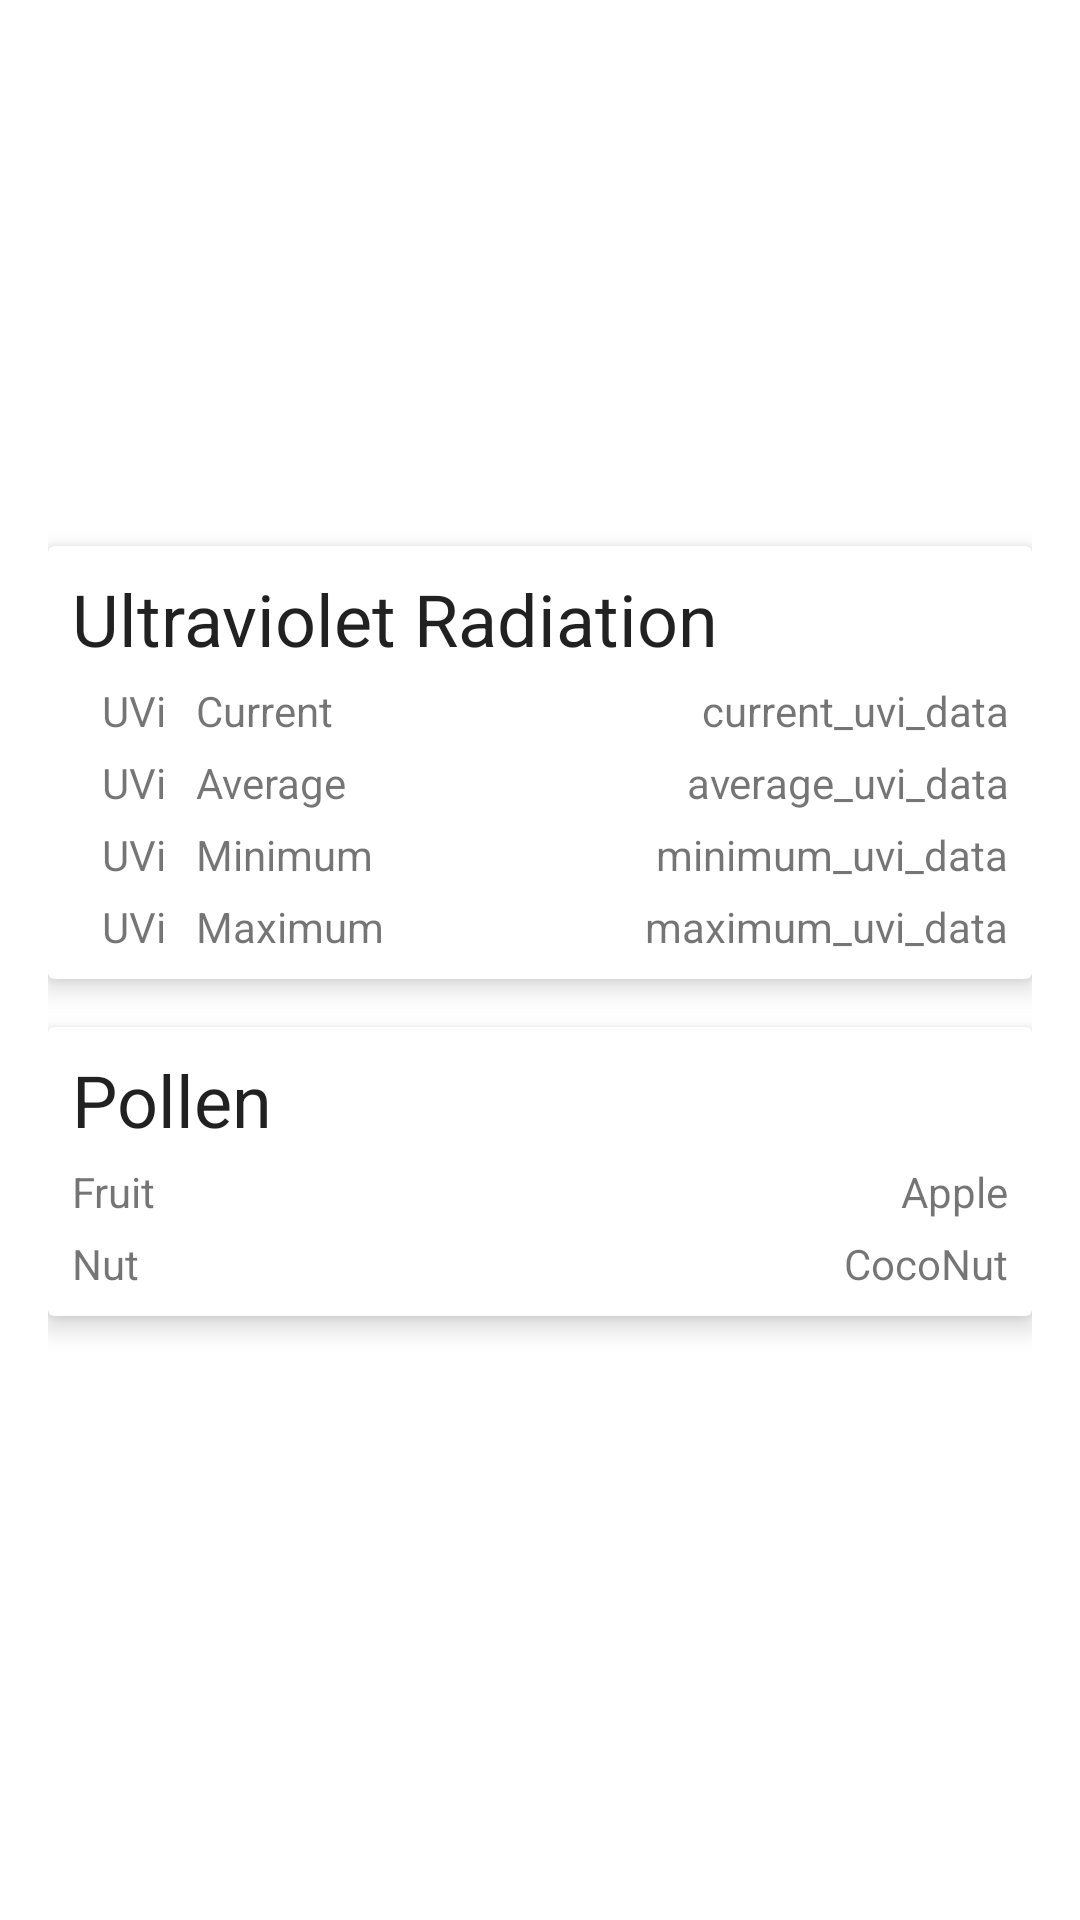

The Android layout XML behind this screen, and the referenced resources:
<!-- AndroidManifest.xml: application theme Theme.ProjectRadiation -->
<!-- res/layout/maximize_fragement.xml -->
<?xml version="1.0" encoding="utf-8"?>
<ScrollView xmlns:android="http://schemas.android.com/apk/res/android"
    xmlns:tools="http://schemas.android.com/tools"
    android:layout_width="match_parent"
    android:layout_height="match_parent"
    xmlns:app="http://schemas.android.com/apk/res-auto"
    android:orientation="vertical"
    android:padding="16dp"
    tools:context=".ui.current.MaximizeFragment">

    <LinearLayout
        android:layout_width="match_parent"
        android:layout_height="match_parent"
        android:orientation="vertical">

        <ImageView
            android:layout_width="match_parent"
            android:layout_height="150dp">

        </ImageView>

        <androidx.cardview.widget.CardView
            android:layout_width="match_parent"
            android:layout_height="wrap_content"
            android:layout_marginTop="16dp"
            app:cardElevation="5dp">

            <LinearLayout
                android:layout_width="match_parent"
                android:layout_height="match_parent"
                android:orientation="vertical"
                android:padding="8dp">

                <TextView
                    style="@style/TextAppearance.AppCompat.Headline"
                    android:layout_width="wrap_content"
                    android:layout_height="wrap_content"
                    android:text="Ultraviolet Radiation">

                </TextView>

                <TableLayout
                    android:layout_width="match_parent"
                    android:layout_height="wrap_content"
                    android:stretchColumns="2">

                    <TableRow>

                    </TableRow>

                    <TableRow>

                        <TextView
                            android:paddingStart="10dp"
                            android:paddingTop="5dp"
                            android:paddingEnd="10dp"
                            android:text="UVi" />

                        <TextView
                            android:paddingTop="5dp"
                            android:text="Current" />

                        <TextView
                            android:id="@+id/current_uvi_data"
                            android:gravity="end"
                            android:paddingTop="5dp"
                            android:text="current_uvi_data" />
                    </TableRow>

                    <TableRow>

                        <TextView
                            android:paddingStart="10dp"
                            android:paddingTop="5dp"
                            android:paddingEnd="10dp"
                            android:text="UVi" />

                        <TextView
                            android:paddingTop="5dp"
                            android:text="Average" />

                        <TextView
                            android:id="@+id/average_uvi_data"
                            android:gravity="end"
                            android:paddingTop="5dp"
                            android:text="average_uvi_data" />
                    </TableRow>

                    <TableRow>

                        <TextView
                            android:paddingStart="10dp"
                            android:paddingTop="5dp"
                            android:paddingEnd="10dp"
                            android:text="UVi" />

                        <TextView
                            android:paddingTop="5dp"
                            android:text="Minimum" />

                        <TextView
                            android:id="@+id/minimum_uvi_data"
                            android:gravity="end"
                            android:paddingTop="5dp"
                            android:text="minimum_uvi_data" />
                    </TableRow>

                    <TableRow>

                        <TextView
                            android:paddingStart="10dp"
                            android:paddingTop="5dp"
                            android:paddingEnd="10dp"
                            android:text="UVi" />

                        <TextView
                            android:paddingTop="5dp"
                            android:text="Maximum" />

                        <TextView
                            android:id="@+id/maximum_uvi_data"
                            android:gravity="end"
                            android:paddingTop="5dp"
                            android:text="maximum_uvi_data" />
                    </TableRow>

                </TableLayout>

            </LinearLayout>
        </androidx.cardview.widget.CardView>

        <androidx.cardview.widget.CardView
            android:layout_width="match_parent"
            android:layout_height="wrap_content"
            android:layout_marginTop="16dp"
            android:layout_marginBottom="16dp"
            app:cardElevation="5dp">

            <LinearLayout
                android:layout_width="match_parent"
                android:layout_height="match_parent"
                android:orientation="vertical"
                android:padding="8dp">

                <TextView
                    style="@style/TextAppearance.AppCompat.Headline"
                    android:layout_width="wrap_content"
                    android:layout_height="wrap_content"
                    android:text="Pollen">

                </TextView>

                <TableLayout
                    android:layout_width="match_parent"
                    android:layout_height="wrap_content"
                    android:stretchColumns="1">

                    <TableRow>

                        <TextView
                            android:paddingTop="5dp"
                            android:text="Fruit" />

                        <TextView
                            android:gravity="end"
                            android:paddingTop="5dp"
                            android:text="Apple" />
                    </TableRow>

                    <TableRow>

                        <TextView
                            android:paddingTop="5dp"
                            android:text="Nut" />

                        <TextView
                            android:gravity="right"
                            android:paddingTop="5dp"
                            android:text="CocoNut" />
                    </TableRow>

                </TableLayout>

            </LinearLayout>
        </androidx.cardview.widget.CardView>

    </LinearLayout>


</ScrollView>
<!-- resources referenced by this layout -->
<resources>
  <style name="Theme.ProjectRadiation" parent="Theme.MaterialComponents.DayNight.DarkActionBar">
          
          <item name="colorPrimary">@color/purple_500</item>
          <item name="colorPrimaryVariant">@color/purple_700</item>
          <item name="colorOnPrimary">@color/white</item>
          
          <item name="colorSecondary">@color/teal_200</item>
          <item name="colorSecondaryVariant">@color/teal_700</item>
          <item name="colorOnSecondary">@color/black</item>
          
          <item name="android:statusBarColor" tools:targetApi="l">?attr/colorPrimaryVariant</item>
          
      </style>
  <color name="purple_500">#FF6200EE</color>
  <color name="purple_700">#FF3700B3</color>
  <color name="white">#FFFFFFFF</color>
  <color name="teal_200">#FF03DAC5</color>
  <color name="teal_700">#FF018786</color>
  <color name="black">#FF000000</color>
</resources>
